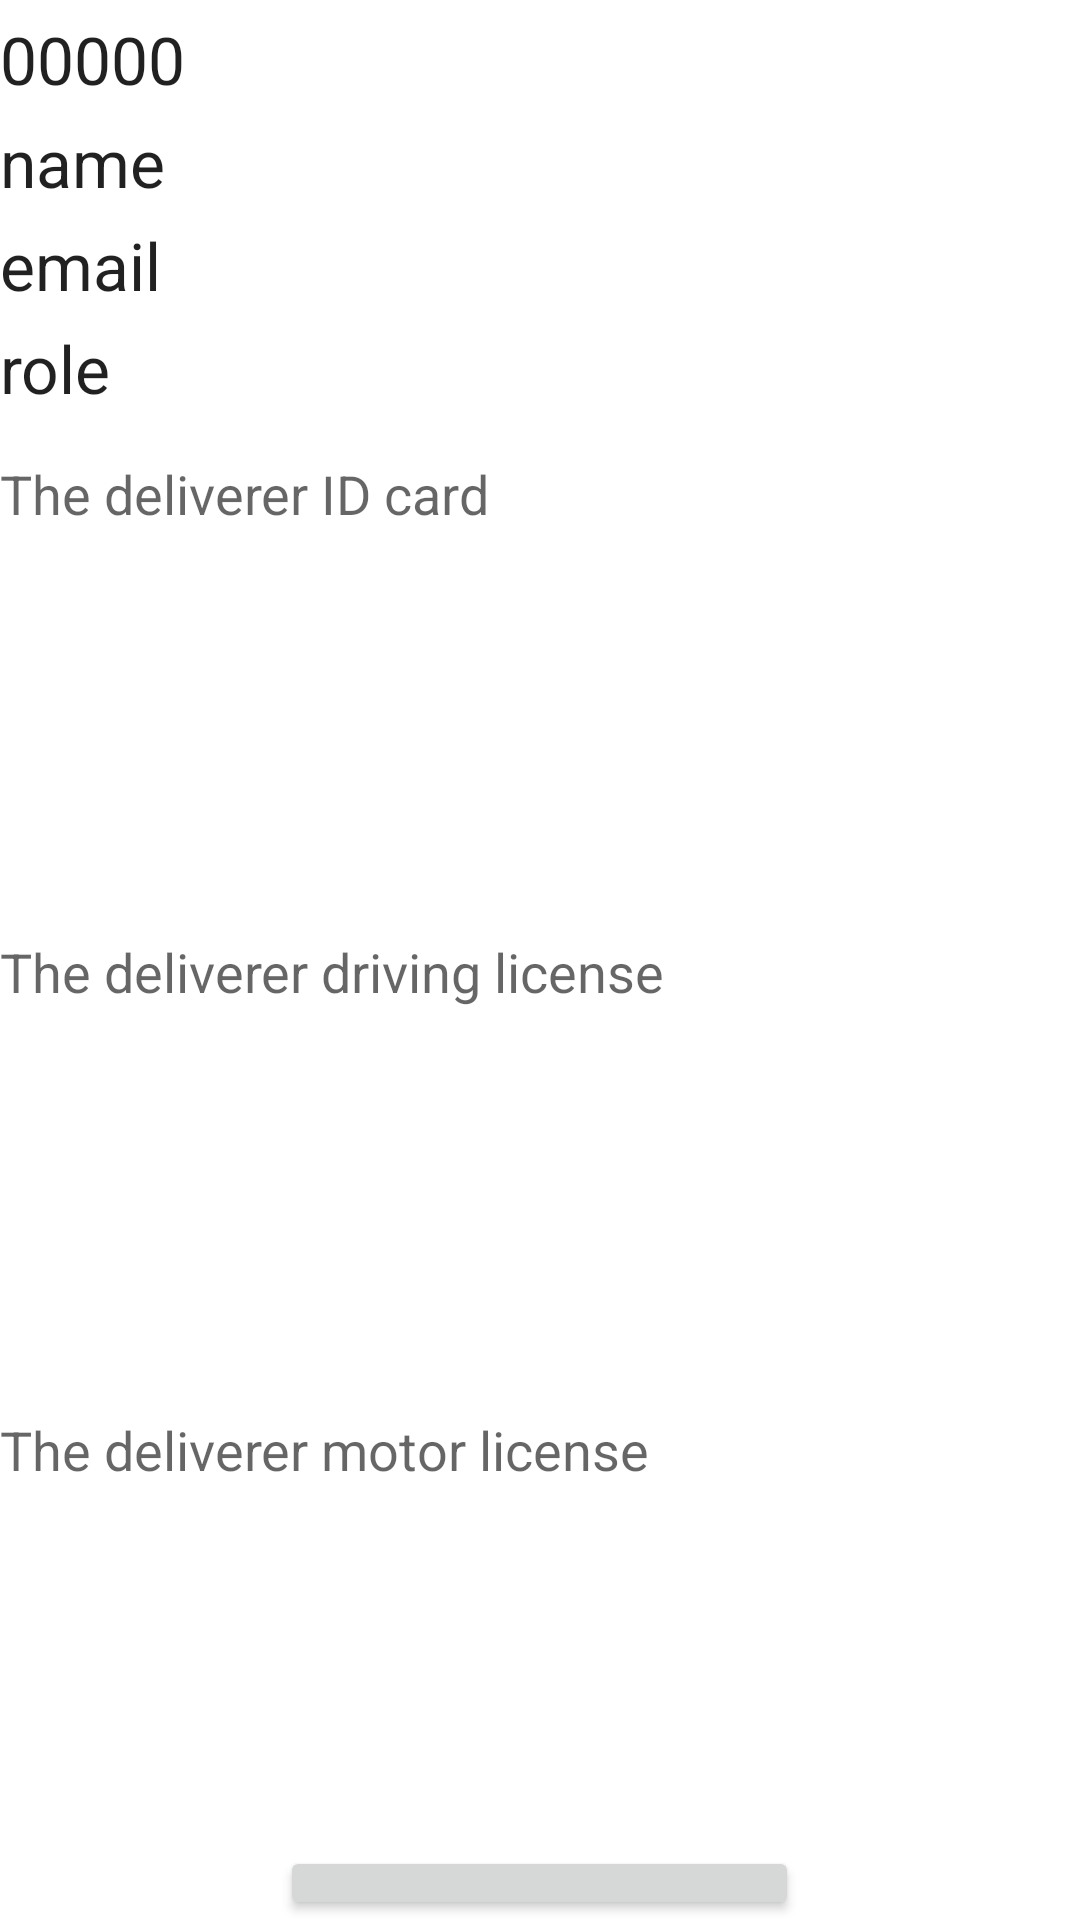

Write the Android layout XML for this screen, with the resource values it uses.
<!-- AndroidManifest.xml: application theme Theme.BestRiceStore -->
<!-- res/layout/fragment_editor_check.xml -->
<?xml version="1.0" encoding="utf-8"?>
<LinearLayout xmlns:android="http://schemas.android.com/apk/res/android"
    xmlns:tools="http://schemas.android.com/tools"
    android:layout_width="match_parent"
    android:layout_height="match_parent"
    android:orientation="vertical"
    android:gravity="center"
    tools:context=".ManageUser.EditorCheckFragment">

    <TextView
        android:id="@+id/user_phone_number"
        android:layout_width="match_parent"
        android:text="00000"
        android:layout_height="wrap_content"
        android:textAppearance="@style/TextAppearance.AppCompat.Large"
        android:layout_marginTop="5dp"/>
    <TextView
        android:text="name"
        android:id="@+id/user_name"
        android:layout_width="match_parent"
        android:layout_height="wrap_content"
        android:textAppearance="@style/TextAppearance.AppCompat.Large"
        android:layout_marginTop="5dp"/>
    <TextView
        android:text="email"
        android:id="@+id/user_email"
        android:layout_width="match_parent"
        android:layout_height="wrap_content"
        android:textAppearance="@style/TextAppearance.AppCompat.Large"
        android:layout_marginTop="5dp"/>

    <TextView
        android:id="@+id/user_roles"
        android:text="role"
        android:layout_width="match_parent"
        android:layout_height="wrap_content"
        android:textAppearance="@style/TextAppearance.AppCompat.Large"
        android:layout_marginTop="5dp"/>

    <TextView
        android:text="The deliverer ID card"
        android:layout_width="match_parent"
        android:layout_height="wrap_content"
        android:textAppearance="@style/TextAppearance.AppCompat.Medium"
        android:layout_marginTop="15dp"/>
    <ImageView
        android:id="@+id/image_id"
        android:layout_width="match_parent"
        android:layout_height="120dp"
        />
    <TextView
        android:text="The deliverer driving license"
        android:layout_width="match_parent"
        android:layout_height="wrap_content"
        android:textAppearance="@style/TextAppearance.AppCompat.Medium"
        android:layout_marginTop="15dp"/>
    <ImageView
        android:id="@+id/image_driving_license"
        android:layout_width="match_parent"
        android:layout_height="120dp"
        />
    <TextView
        android:text="The deliverer motor license"
        android:layout_width="match_parent"
        android:layout_height="wrap_content"
        android:textAppearance="@style/TextAppearance.AppCompat.Medium"
        android:layout_marginTop="15dp"/>
    <ImageView
        android:id="@+id/image_motor_license"
        android:layout_width="match_parent"
        android:layout_height="120dp"
        />
    <Button
        android:id="@+id/btn_accept"
        android:text="Accept to deliverer"
        android:layout_width="wrap_content"
        android:layout_height="wrap_content"/>
    <Button
        android:id="@+id/btn_decline"
        android:text="Decline the deliverer!"
        android:layout_width="wrap_content"
        android:layout_height="wrap_content"/>

</LinearLayout>
<!-- resources referenced by this layout -->
<resources>
  <style name="Theme.BestRiceStore" parent="Theme.MaterialComponents.DayNight.DarkActionBar">
          
          <item name="colorPrimary">@color/purple_500</item>
          <item name="colorPrimaryVariant">@color/purple_700</item>
          <item name="colorOnPrimary">@color/white</item>
          
          <item name="colorSecondary">@color/teal_200</item>
          <item name="colorSecondaryVariant">@color/teal_700</item>
          <item name="colorOnSecondary">@color/black</item>
          
          <item name="android:statusBarColor">?attr/colorPrimaryVariant</item>
          
      </style>
  <color name="purple_500">#FF6200EE</color>
  <color name="purple_700">#FF3700B3</color>
  <color name="white">#FFFFFF</color>
  <color name="teal_200">#FF03DAC5</color>
  <color name="teal_700">#FF018786</color>
  <color name="black">#FF000000</color>
</resources>
